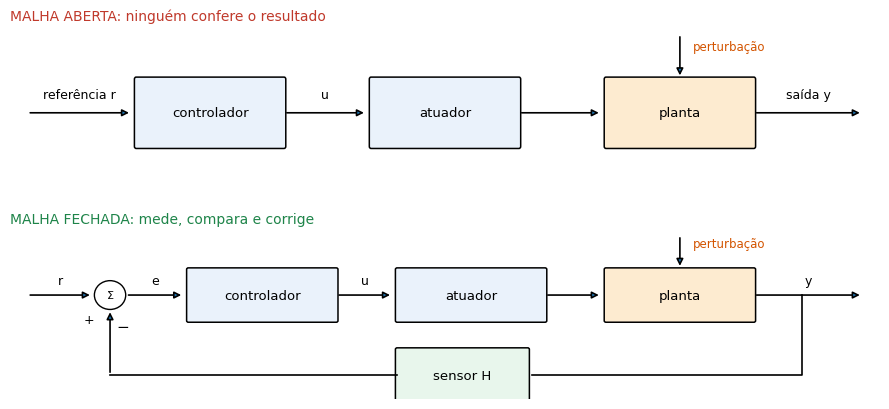

Write the Python code that produced this figure. (Note: this script raises an exception after producing the figure.)
import numpy as np, matplotlib
matplotlib.use("Agg")
import matplotlib.pyplot as plt
from matplotlib.patches import FancyBboxPatch, Circle
plt.rcParams.update({"font.size": 10, "font.family": "DejaVu Sans", "savefig.dpi": 200, "savefig.bbox": "tight"})
BLUE, RED, GREEN, ORANGE, GRAY = "#1f5fa8", "#c0392b", "#1e8449", "#d35400", "#555"

def box(ax, x, y, t, w=1.7, fc="#eaf2fb"):
    ax.add_patch(FancyBboxPatch((x - w / 2, y - .32), w, .64, boxstyle="round,pad=0.02", fc=fc, ec="k", lw=1.1)); ax.text(x, y, t, ha="center", va="center", fontsize=9.5)
def arr(ax, x0, y0, x1, y1, t=None, dy=.14):
    ax.annotate("", (x1, y1), (x0, y0), arrowprops=dict(arrowstyle="-|>", lw=1.2))
    if t: ax.text((x0 + x1) / 2, y0 + dy, t, ha="center", fontsize=9)
def sm(ax, x, y):
    ax.add_patch(Circle((x, y), .18, fc="white", ec="k")); ax.text(x, y, "Σ", ha="center", va="center", fontsize=8)

# ---- diagrams open vs closed
fig, axs = plt.subplots(2, 1, figsize=(9, 4.2))
ax = axs[0]; ax.axis("off"); ax.set_xlim(0, 10); ax.set_ylim(-.8, .8); ax.set_title("MALHA ABERTA: ninguém confere o resultado", fontsize=10, loc="left", color=RED)
arr(ax, .2, 0, 1.4, 0, "referência r"); box(ax, 2.3, 0, "controlador"); arr(ax, 3.15, 0, 4.1, 0, "u"); box(ax, 5, 0, "atuador"); arr(ax, 5.85, 0, 6.8, 0); box(ax, 7.7, 0, "planta", fc="#fdebd0"); arr(ax, 8.55, 0, 9.8, 0, "saída y")
arr(ax, 7.7, .75, 7.7, .33); ax.text(7.85, .6, "perturbação", fontsize=8.5, color=ORANGE)
ax = axs[1]; ax.axis("off"); ax.set_xlim(0, 10); ax.set_ylim(-1.3, .8); ax.set_title("MALHA FECHADA: mede, compara e corrige", fontsize=10, loc="left", color=GREEN)
arr(ax, .2, 0, .95, 0, "r"); sm(ax, 1.15, 0); ax.text(.85, -.35, "+", fontsize=9); ax.text(1.22, -.45, "−", fontsize=11)
arr(ax, 1.33, 0, 2.0, 0, "e"); box(ax, 2.9, 0, "controlador"); arr(ax, 3.75, 0, 4.4, 0, "u"); box(ax, 5.3, 0, "atuador"); arr(ax, 6.15, 0, 6.8, 0); box(ax, 7.7, 0, "planta", fc="#fdebd0"); arr(ax, 8.55, 0, 9.8, 0, "y")
arr(ax, 7.7, .75, 7.7, .33); ax.text(7.85, .6, "perturbação", fontsize=8.5, color=ORANGE)
ax.plot([9.1, 9.1, 6.0], [0, -1, -1], "k", lw=1.2); box(ax, 5.2, -1, "sensor H", w=1.5, fc="#e8f6ec"); ax.plot([4.45, 1.15], [-1, -1], "k", lw=1.2); arr(ax, 1.15, -1, 1.15, -.18)
plt.tight_layout(); plt.savefig("fig/malha_ab_fe.png"); plt.close()

# ---- simulation: motor speed, load at t=4 and gain drop
dt = .001; t = np.arange(0, 10, dt); r = 1.0
def sim(mode):
    w = 0; I = 0; out = []
    for tk in t:
        g = 1.43 * (0.8 if tk > 7 else 1.0)       # planta "envelhece" em t = 7 s: ganho cai 20%
        d = 0.25 if tk > 4 else 0.0                # carga entra em t = 4 s
        e = r - w
        if mode == "ab": u = r / 1.43
        elif mode == "P": u = 10 * e
        else: I += e * dt; u = 2 * e + 6 * I
        w += dt / 0.5 * (-w + g * u - d)
        out.append(w)
    return np.array(out)
fig, ax = plt.subplots(figsize=(8, 3.1))
ax.plot(t, sim("ab"), color=RED, lw=2, label="malha aberta (u calculado uma vez)")
ax.plot(t, sim("P"), color=ORANGE, lw=2, label="malha fechada com P (K = 10)")
ax.plot(t, sim("PI"), color=GREEN, lw=2, label="malha fechada com PI")
ax.axhline(1, color="k", ls=":", lw=.8); ax.axvline(4, color=GRAY, lw=.8, ls="--"); ax.axvline(7, color=GRAY, lw=.8, ls="--")
ax.text(4.05, .25, "entra carga", fontsize=8.5, color=GRAY); ax.text(7.05, .25, "planta perde 20%\nde ganho", fontsize=8.5, color=GRAY)
ax.set_ylim(0, 1.25); ax.set_xlabel("t (s)"); ax.set_ylabel("velocidade / referência"); ax.grid(alpha=.3); ax.legend(fontsize=8, loc="lower left")
ax.set_title("Motor: a malha fechada corrige carga e desgaste; a aberta não percebe", fontsize=10)
plt.savefig("fig/malha_sim.png"); plt.close()

# ---- impedance vs frequency
w = np.logspace(0, 5, 400); R, L, C = 100, 10e-3, 10e-6
fig, axs = plt.subplots(1, 2, figsize=(10, 3.4))
ax = axs[0]; ax.loglog(w, R * np.ones_like(w), color=GRAY, lw=2, label="resistor R = 100 Ω")
ax.loglog(w, w * L, color=BLUE, lw=2, label="indutor |Z| = ωL (L = 10 mH)"); ax.loglog(w, 1 / (w * C), color=RED, lw=2, label="capacitor |Z| = 1/(ωC) (C = 10 µF)")
ax.set_xlabel("ω (rad/s)"); ax.set_ylabel("|Z| (Ω)"); ax.grid(alpha=.3, which="both"); ax.legend(fontsize=8); ax.set_title("Módulo da impedância × frequência", fontsize=10)
ax.text(1.5, 3e2, "C: circuito aberto\nem baixa frequência", fontsize=8, color=RED); ax.text(2e3, 2e-2, "C: curto em\nalta frequência", fontsize=8, color=RED)
ax = axs[1]; ax.set_aspect("equal"); ax.axhline(0, color="k", lw=.6); ax.axvline(0, color="k", lw=.6)
for (x, y, c, lab) in [(1, 0, GRAY, "R: 0°"), (0, 1, BLUE, "jωL: +90°"), (0, -1, RED, "1/(jωC): −90°")]:
    ax.annotate("", (x, y), (0, 0), arrowprops=dict(arrowstyle="-|>", lw=2, color=c)); ax.text(x + (.05 if x else .07), y + (.08 if y >= 0 else -.18), lab, color=c, fontsize=9)
ax.set_xlim(-.4, 1.6); ax.set_ylim(-1.35, 1.35); ax.set_title("Impedância como número complexo", fontsize=10); ax.set_xlabel("parte real (resistência)"); ax.set_ylabel("parte imaginária (reatância)")
plt.tight_layout(); plt.savefig("fig/impedancia.png"); plt.close()
print("ok")
